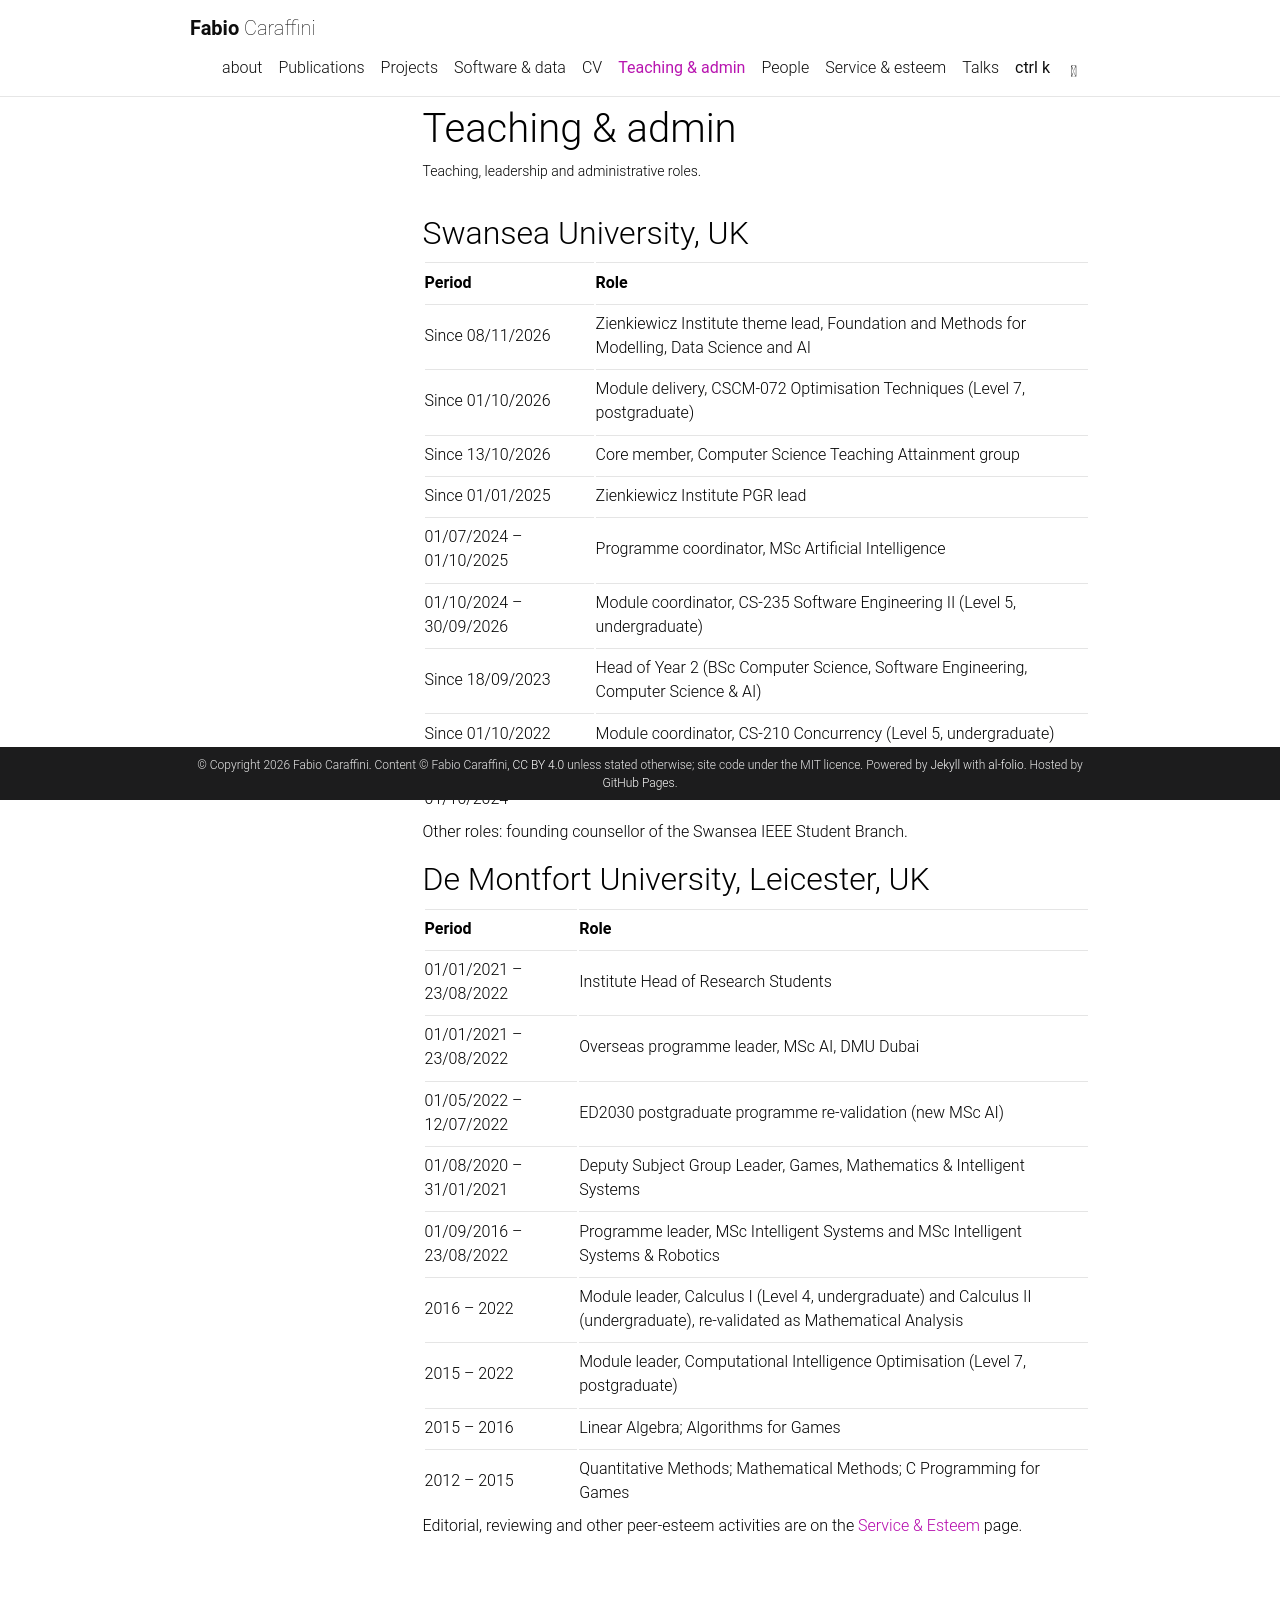

repository: facaraff/facaraff.github.io · page: teaching/index.html · generator: jekyll

---
layout: page
permalink: /teaching/
title: Teaching & admin
description: Teaching, leadership and administrative roles.
nav: true
nav_order: 6
toc:
  sidebar: left
---

## Swansea University, UK

| Period                  | Role                                                                                        |
| ----------------------- | ------------------------------------------------------------------------------------------- |
| Since 08/11/2026        | Zienkiewicz Institute theme lead, Foundation and Methods for Modelling, Data Science and AI |
| Since 01/10/2026        | Module delivery, CSCM-072 Optimisation Techniques (Level 7, postgraduate)                   |
| Since 13/10/2026        | Core member, Computer Science Teaching Attainment group                                     |
| Since 01/01/2025        | Zienkiewicz Institute PGR lead                                                              |
| 01/07/2024 – 01/10/2025 | Programme coordinator, MSc Artificial Intelligence                                          |
| 01/10/2024 – 30/09/2026 | Module coordinator, CS-235 Software Engineering II (Level 5, undergraduate)                 |
| Since 18/09/2023        | Head of Year 2 (BSc Computer Science, Software Engineering, Computer Science & AI)          |
| Since 01/10/2022        | Module coordinator, CS-210 Concurrency (Level 5, undergraduate)                             |
| 23/08/2022 – 01/10/2024 | Computer Science Research Energies (CORE) leadership team                                   |

Other roles: founding counsellor of the Swansea IEEE Student Branch.

## De Montfort University, Leicester, UK

| Period                  | Role                                                                                                                      |
| ----------------------- | ------------------------------------------------------------------------------------------------------------------------- |
| 01/01/2021 – 23/08/2022 | Institute Head of Research Students                                                                                       |
| 01/01/2021 – 23/08/2022 | Overseas programme leader, MSc AI, DMU Dubai                                                                              |
| 01/05/2022 – 12/07/2022 | ED2030 postgraduate programme re-validation (new MSc AI)                                                                  |
| 01/08/2020 – 31/01/2021 | Deputy Subject Group Leader, Games, Mathematics & Intelligent Systems                                                     |
| 01/09/2016 – 23/08/2022 | Programme leader, MSc Intelligent Systems and MSc Intelligent Systems & Robotics                                          |
| 2016 – 2022             | Module leader, Calculus I (Level 4, undergraduate) and Calculus II (undergraduate), re-validated as Mathematical Analysis |
| 2015 – 2022             | Module leader, Computational Intelligence Optimisation (Level 7, postgraduate)                                            |
| 2015 – 2016             | Linear Algebra; Algorithms for Games                                                                                      |
| 2012 – 2015             | Quantitative Methods; Mathematical Methods; C Programming for Games                                                       |

Editorial, reviewing and other peer-esteem activities are on the [Service & Esteem]({{ '/service/' | relative_url }}) page.
